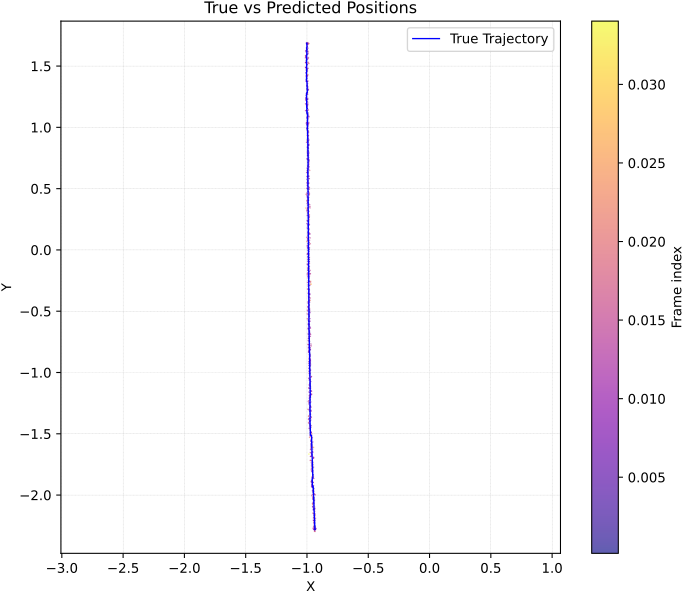

Data behind this chart, as committed beside it:
y_true_x, y_true_y, y_pred_x, y_pred_y, err_m
-1.001, 1.685, -0.999, 1.683, 0.002884
-1.001, 1.685, -1.002, 1.68, 0.004844
-1.001, 1.685, -1.001, 1.682, 0.003198
-1, 1.685, -1.002, 1.685, 0.001609
-1.001, 1.685, -0.9995, 1.683, 0.002476
-1.001, 1.685, -1.003, 1.684, 0.001511
-1.001, 1.685, -1.004, 1.689, 0.005
-1.001, 1.685, -0.9932, 1.69, 0.009399
-1.001, 1.685, -0.9928, 1.686, 0.008499
-1.001, 1.685, -0.9899, 1.678, 0.01325
-1.001, 1.685, -0.9985, 1.674, 0.01083
-1.001, 1.685, -1.002, 1.679, 0.005629
-1.001, 1.685, -1.005, 1.682, 0.004671
-1.001, 1.682, -0.9995, 1.676, 0.006632
-1.001, 1.678, -0.9938, 1.685, 0.01032
-1.001, 1.675, -0.9834, 1.682, 0.01861
-1, 1.67, -0.9909, 1.68, 0.01341
-1.001, 1.665, -0.9923, 1.681, 0.0184
-1, 1.66, -0.9946, 1.672, 0.01303
-1, 1.656, -0.997, 1.659, 0.004219
-1.002, 1.651, -0.9914, 1.645, 0.01212
-1.002, 1.646, -0.9987, 1.647, 0.003105
-1.002, 1.642, -1.004, 1.64, 0.002304
-1.002, 1.638, -1.004, 1.648, 0.01078
-1.001, 1.634, -1.001, 1.632, 0.001455
-1.002, 1.63, -0.9974, 1.632, 0.005342
-1.002, 1.626, -1.011, 1.621, 0.01
-1.002, 1.622, -1.007, 1.625, 0.006615
-1.001, 1.618, -1.006, 1.613, 0.007582
-1.001, 1.614, -0.9974, 1.616, 0.004391
-1.001, 1.61, -0.993, 1.622, 0.01415
-1.001, 1.606, -0.9893, 1.613, 0.01378
-1.001, 1.602, -0.9935, 1.597, 0.008982
-1.001, 1.598, -0.9913, 1.6, 0.009647
-1.002, 1.594, -0.9953, 1.596, 0.006856
-1.003, 1.59, -1.001, 1.591, 0.002123
-1.003, 1.587, -1.006, 1.586, 0.003955
-1.002, 1.582, -1.008, 1.581, 0.00667
-1.003, 1.579, -1.011, 1.574, 0.009414
-1.002, 1.574, -1.013, 1.584, 0.01441
-1.003, 1.571, -1.014, 1.565, 0.0127
-1.003, 1.567, -1.008, 1.571, 0.006755
-1.003, 1.563, -0.9885, 1.569, 0.01564
-1.003, 1.558, -0.9948, 1.563, 0.009634
-1.003, 1.555, -0.9899, 1.559, 0.01393
-1.003, 1.551, -0.9968, 1.552, 0.006364
-1.003, 1.547, -1.005, 1.547, 0.0021
-1.003, 1.543, -1.007, 1.541, 0.004365
-1.003, 1.539, -1.012, 1.525, 0.01667
-1.003, 1.535, -1.013, 1.526, 0.01329
-1.003, 1.531, -1.003, 1.529, 0.001906
-1.003, 1.527, -1.008, 1.53, 0.005664
-1.003, 1.523, -1.005, 1.526, 0.003493
-1.003, 1.519, -0.9907, 1.53, 0.01626
-1.003, 1.515, -0.9892, 1.522, 0.01521
-1.003, 1.511, -0.9835, 1.519, 0.02081
-1.003, 1.507, -0.9964, 1.513, 0.008666
-1.003, 1.503, -0.997, 1.508, 0.007342
-1.002, 1.499, -1.004, 1.49, 0.009355
-1.002, 1.495, -1.009, 1.483, 0.01387
... 979 more rows
